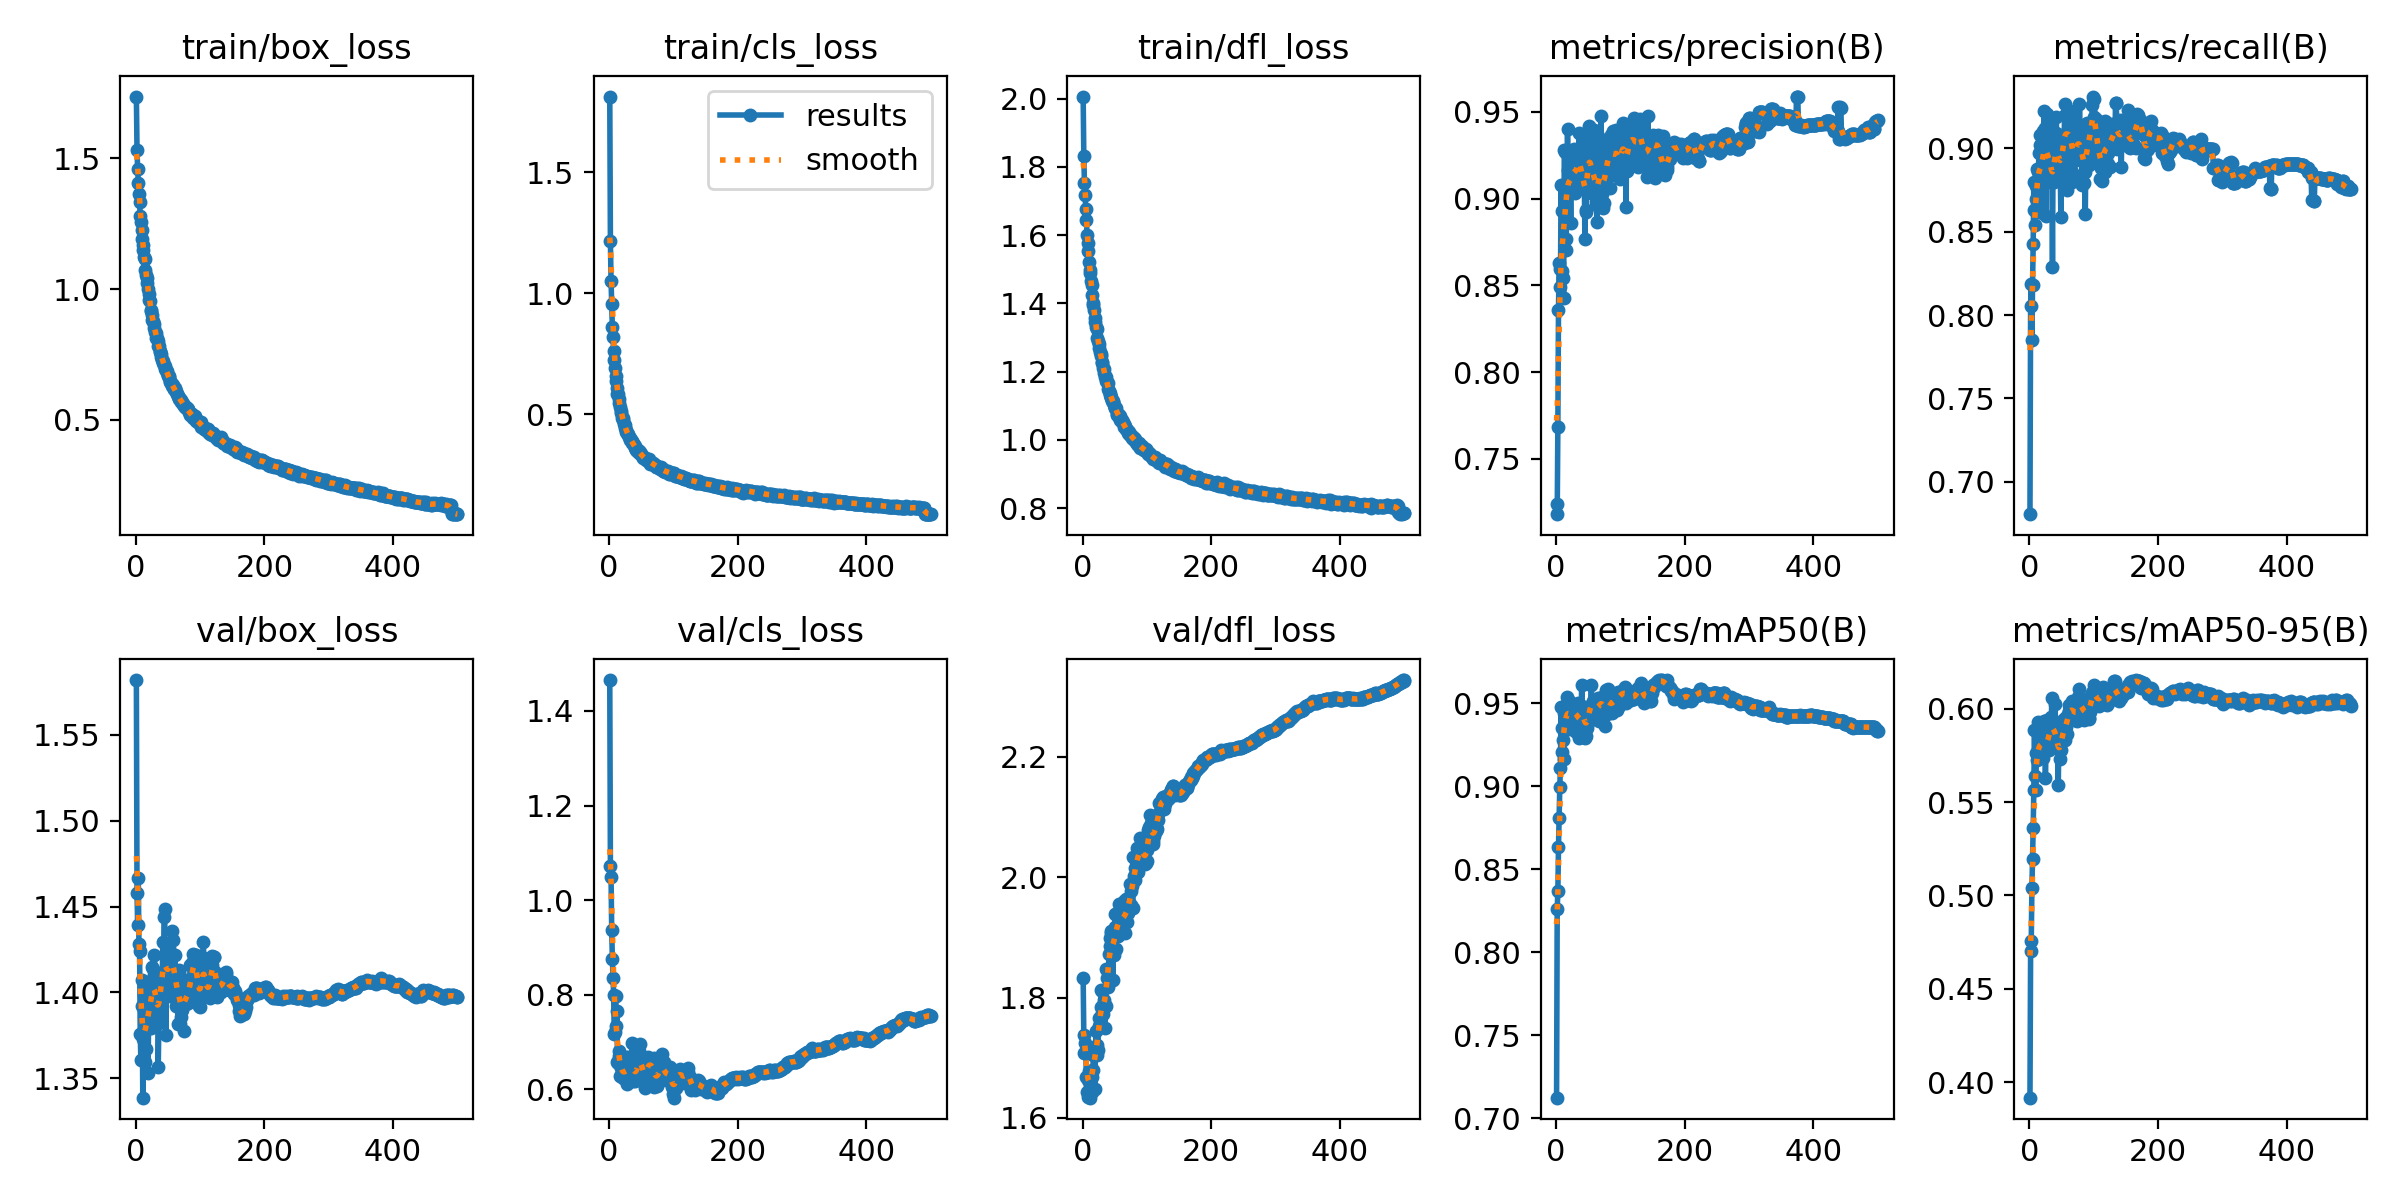

Values plotted in this chart, from the file beside it:
epoch, time, train/box_loss, train/cls_loss, train/dfl_loss, metrics/precision(B), metrics/recall(B), metrics/mAP50(B), metrics/mAP50-95(B), val/box_loss, val/cls_loss, val/dfl_loss, lr/pg0, lr/pg1, lr/pg2
1, 599.6, 1.736, 1.813, 2.006, 0.7238, 0.6807, 0.7125, 0.3917, 1.582, 1.465, 1.832, 0.06675, 3.32786e-05, 3.32786e-05
2, 1151, 1.532, 1.215, 1.832, 0.7182, 0.8052, 0.8259, 0.4703, 1.458, 1.072, 1.737, 0.03345, 6.648e-05, 6.648e-05
3, 1682, 1.458, 1.052, 1.752, 0.7684, 0.8185, 0.8368, 0.4756, 1.439, 1.048, 1.708, 0.0001543, 9.95495e-05, 9.95495e-05
4, 2208, 1.407, 0.9579, 1.719, 0.8359, 0.7851, 0.8637, 0.5041, 1.467, 0.9377, 1.725, 9.9406e-05, 9.9406e-05, 9.9406e-05
5, 2734, 1.362, 0.8598, 1.675, 0.8631, 0.818, 0.8808, 0.5197, 1.428, 0.8763, 1.71, 9.9208e-05, 9.9208e-05, 9.9208e-05
6, 3259, 1.331, 0.8199, 1.645, 0.8594, 0.8428, 0.8994, 0.5362, 1.424, 0.835, 1.668, 9.901e-05, 9.901e-05, 9.901e-05
7, 3785, 1.279, 0.7618, 1.599, 0.8492, 0.8795, 0.9113, 0.5564, 1.376, 0.8, 1.642, 9.8812e-05, 9.8812e-05, 9.8812e-05
8, 4309, 1.258, 0.7265, 1.578, 0.9076, 0.8632, 0.948, 0.5887, 1.361, 0.7174, 1.635, 9.8614e-05, 9.8614e-05, 9.8614e-05
9, 4834, 1.227, 0.6899, 1.552, 0.893, 0.8538, 0.935, 0.5639, 1.407, 0.7201, 1.664, 9.8416e-05, 9.8416e-05, 9.8416e-05
10, 5357, 1.192, 0.6577, 1.522, 0.8581, 0.8775, 0.9208, 0.5565, 1.392, 0.7962, 1.677, 9.8218e-05, 9.8218e-05, 9.8218e-05
11, 5879, 1.167, 0.6387, 1.498, 0.8542, 0.8693, 0.9278, 0.5764, 1.339, 0.7329, 1.634, 9.802e-05, 9.802e-05, 9.802e-05
12, 6402, 1.15, 0.6095, 1.489, 0.8427, 0.8873, 0.9167, 0.5727, 1.373, 0.7646, 1.656, 9.7822e-05, 9.7822e-05, 9.7822e-05
13, 6924, 1.124, 0.5841, 1.465, 0.9278, 0.8693, 0.9444, 0.5778, 1.398, 0.6585, 1.677, 9.7624e-05, 9.7624e-05, 9.7624e-05
14, 7483, 1.115, 0.583, 1.455, 0.9267, 0.886, 0.9424, 0.5926, 1.36, 0.6561, 1.644, 9.7426e-05, 9.7426e-05, 9.7426e-05
15, 8009, 1.074, 0.5632, 1.425, 0.8704, 0.8971, 0.9383, 0.5794, 1.378, 0.6699, 1.667, 9.7228e-05, 9.7228e-05, 9.7228e-05
16, 8532, 1.054, 0.5473, 1.402, 0.8765, 0.9081, 0.9429, 0.5814, 1.367, 0.6805, 1.68, 9.703e-05, 9.703e-05, 9.703e-05
17, 9055, 1.043, 0.5298, 1.396, 0.9026, 0.9017, 0.9539, 0.5748, 1.399, 0.628, 1.705, 9.6832e-05, 9.6832e-05, 9.6832e-05
18, 9578, 1.022, 0.5155, 1.38, 0.9403, 0.8645, 0.9523, 0.5795, 1.406, 0.645, 1.713, 9.6634e-05, 9.6634e-05, 9.6634e-05
19, 10100, 0.9998, 0.5061, 1.358, 0.9166, 0.8614, 0.9367, 0.5823, 1.353, 0.6281, 1.648, 9.6436e-05, 9.6436e-05, 9.6436e-05
20, 10623, 0.9811, 0.4869, 1.346, 0.9035, 0.8857, 0.9373, 0.5856, 1.381, 0.6533, 1.712, 9.6238e-05, 9.6238e-05, 9.6238e-05
21, 11146, 0.96, 0.4851, 1.332, 0.9223, 0.9103, 0.9513, 0.5787, 1.403, 0.6243, 1.744, 9.604e-05, 9.604e-05, 9.604e-05
22, 11669, 0.9559, 0.4783, 1.325, 0.9058, 0.897, 0.9346, 0.5736, 1.404, 0.6363, 1.721, 9.5842e-05, 9.5842e-05, 9.5842e-05
23, 12191, 0.9209, 0.4609, 1.299, 0.8862, 0.9225, 0.9504, 0.5932, 1.392, 0.63, 1.705, 9.5644e-05, 9.5644e-05, 9.5644e-05
24, 12716, 0.9168, 0.4564, 1.29, 0.9125, 0.904, 0.9486, 0.5929, 1.379, 0.6221, 1.713, 9.5446e-05, 9.5446e-05, 9.5446e-05
25, 13238, 0.9003, 0.4459, 1.281, 0.9154, 0.912, 0.9357, 0.563, 1.415, 0.642, 1.766, 9.5248e-05, 9.5248e-05, 9.5248e-05
26, 13761, 0.8811, 0.4347, 1.269, 0.924, 0.8592, 0.9367, 0.5811, 1.384, 0.6686, 1.752, 9.505e-05, 9.505e-05, 9.505e-05
27, 14284, 0.8765, 0.4282, 1.259, 0.9205, 0.9206, 0.9481, 0.5789, 1.414, 0.6295, 1.756, 9.4852e-05, 9.4852e-05, 9.4852e-05
28, 14807, 0.8684, 0.4234, 1.252, 0.9287, 0.8961, 0.9419, 0.5937, 1.41, 0.6116, 1.784, 9.4654e-05, 9.4654e-05, 9.4654e-05
29, 15330, 0.8524, 0.421, 1.244, 0.903, 0.8932, 0.9399, 0.5784, 1.422, 0.6531, 1.813, 9.4456e-05, 9.4456e-05, 9.4456e-05
30, 15853, 0.8373, 0.4154, 1.228, 0.9115, 0.8826, 0.9362, 0.5776, 1.408, 0.6671, 1.811, 9.4258e-05, 9.4258e-05, 9.4258e-05
31, 16375, 0.8326, 0.4074, 1.224, 0.9087, 0.8897, 0.9327, 0.5822, 1.384, 0.6288, 1.775, 9.406e-05, 9.406e-05, 9.406e-05
32, 16898, 0.8144, 0.402, 1.211, 0.9195, 0.9179, 0.9446, 0.5903, 1.381, 0.6378, 1.773, 9.3862e-05, 9.3862e-05, 9.3862e-05
33, 17420, 0.8124, 0.3965, 1.208, 0.9072, 0.9009, 0.9462, 0.5954, 1.4, 0.6198, 1.796, 9.3664e-05, 9.3664e-05, 9.3664e-05
34, 17946, 0.8003, 0.3932, 1.195, 0.9271, 0.8798, 0.9482, 0.5916, 1.405, 0.6338, 1.79, 9.3466e-05, 9.3466e-05, 9.3466e-05
35, 18468, 0.783, 0.382, 1.183, 0.9269, 0.8892, 0.9501, 0.6055, 1.357, 0.6419, 1.749, 9.3268e-05, 9.3268e-05, 9.3268e-05
36, 18993, 0.7827, 0.3882, 1.183, 0.9379, 0.8286, 0.9289, 0.5801, 1.382, 0.6985, 1.786, 9.307e-05, 9.307e-05, 9.307e-05
37, 19516, 0.764, 0.3826, 1.172, 0.9237, 0.9063, 0.942, 0.5865, 1.408, 0.6176, 1.847, 9.2872e-05, 9.2872e-05, 9.2872e-05
38, 20039, 0.7598, 0.3749, 1.171, 0.9186, 0.8856, 0.9451, 0.5862, 1.407, 0.646, 1.833, 9.2674e-05, 9.2674e-05, 9.2674e-05
39, 20561, 0.7535, 0.3739, 1.165, 0.9073, 0.8797, 0.9367, 0.5801, 1.41, 0.6474, 1.843, 9.2476e-05, 9.2476e-05, 9.2476e-05
40, 21084, 0.7419, 0.3685, 1.15, 0.91, 0.9074, 0.9611, 0.6025, 1.389, 0.6165, 1.818, 9.2278e-05, 9.2278e-05, 9.2278e-05
41, 21606, 0.7295, 0.3615, 1.144, 0.908, 0.9092, 0.9486, 0.5874, 1.4, 0.6298, 1.871, 9.208e-05, 9.208e-05, 9.208e-05
42, 22128, 0.7252, 0.3548, 1.137, 0.9157, 0.919, 0.9453, 0.5889, 1.429, 0.6194, 1.899, 9.1882e-05, 9.1882e-05, 9.1882e-05
43, 22650, 0.7166, 0.352, 1.131, 0.932, 0.885, 0.9352, 0.5845, 1.398, 0.6411, 1.885, 9.1684e-05, 9.1684e-05, 9.1684e-05
44, 23172, 0.7112, 0.3504, 1.125, 0.9187, 0.8989, 0.9424, 0.5792, 1.444, 0.635, 1.91, 9.1486e-05, 9.1486e-05, 9.1486e-05
45, 23693, 0.705, 0.3518, 1.122, 0.8768, 0.8979, 0.9294, 0.5593, 1.448, 0.6444, 1.907, 9.1288e-05, 9.1288e-05, 9.1288e-05
46, 24215, 0.6954, 0.3472, 1.115, 0.8934, 0.8859, 0.9419, 0.5863, 1.406, 0.6818, 1.881, 9.109e-05, 9.109e-05, 9.109e-05
47, 24737, 0.6913, 0.3411, 1.114, 0.8924, 0.9047, 0.9302, 0.5731, 1.375, 0.6628, 1.829, 9.0892e-05, 9.0892e-05, 9.0892e-05
48, 25259, 0.6852, 0.3442, 1.111, 0.9096, 0.8907, 0.9352, 0.5777, 1.427, 0.6949, 1.902, 9.0694e-05, 9.0694e-05, 9.0694e-05
49, 25781, 0.6808, 0.3379, 1.103, 0.9174, 0.8588, 0.9371, 0.5779, 1.415, 0.6584, 1.87, 9.0496e-05, 9.0496e-05, 9.0496e-05
50, 26302, 0.6694, 0.3375, 1.094, 0.9202, 0.8981, 0.9423, 0.5836, 1.411, 0.6398, 1.917, 9.0298e-05, 9.0298e-05, 9.0298e-05
51, 26824, 0.6637, 0.3288, 1.093, 0.9341, 0.9079, 0.9434, 0.5842, 1.426, 0.6322, 1.938, 9.01e-05, 9.01e-05, 9.01e-05
52, 27346, 0.6665, 0.3257, 1.093, 0.9421, 0.8915, 0.9464, 0.5939, 1.398, 0.659, 1.88, 8.9902e-05, 8.9902e-05, 8.9902e-05
53, 27868, 0.6489, 0.3215, 1.077, 0.9256, 0.8994, 0.9481, 0.5883, 1.417, 0.6274, 1.914, 8.9704e-05, 8.9704e-05, 8.9704e-05
54, 28390, 0.6436, 0.324, 1.073, 0.9163, 0.9009, 0.9472, 0.586, 1.415, 0.6515, 1.94, 8.9506e-05, 8.9506e-05, 8.9506e-05
55, 28912, 0.6417, 0.322, 1.076, 0.9199, 0.9264, 0.9613, 0.5952, 1.415, 0.6024, 1.902, 8.9308e-05, 8.9308e-05, 8.9308e-05
56, 29434, 0.6365, 0.3187, 1.072, 0.9038, 0.9197, 0.9489, 0.5832, 1.436, 0.6135, 1.955, 8.911e-05, 8.911e-05, 8.911e-05
57, 29956, 0.6297, 0.3115, 1.068, 0.9025, 0.9055, 0.9406, 0.59, 1.402, 0.6527, 1.91, 8.8912e-05, 8.8912e-05, 8.8912e-05
58, 30479, 0.633, 0.316, 1.069, 0.9076, 0.9193, 0.9514, 0.5862, 1.43, 0.6252, 1.93, 8.8714e-05, 8.8714e-05, 8.8714e-05
59, 31001, 0.617, 0.3104, 1.058, 0.9398, 0.8751, 0.9444, 0.5958, 1.413, 0.6396, 1.945, 8.8516e-05, 8.8516e-05, 8.8516e-05
60, 31523, 0.619, 0.308, 1.057, 0.9195, 0.9214, 0.9475, 0.597, 1.412, 0.6689, 1.92, 8.8318e-05, 8.8318e-05, 8.8318e-05
... 440 more rows
